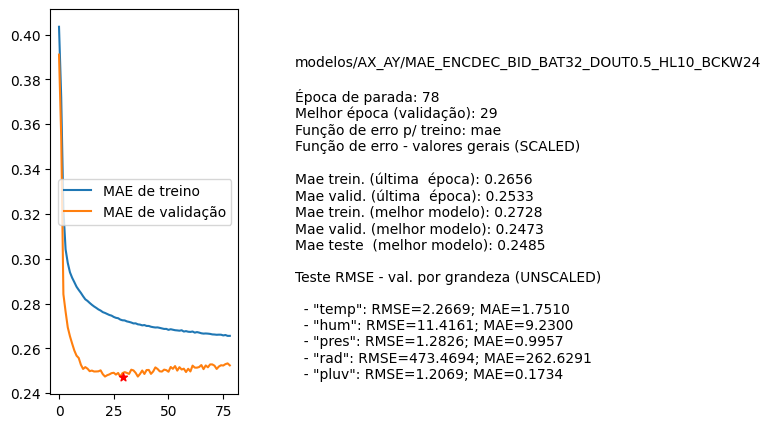

Source data for this figure (header and first rows):
nome, parada, melhorEpoch, erro_treino_parada, erro_valid_parada, erro_treino_melhor, erro_valid_melhor, erro_teste_melhor, rmse_unscaled_por_grandeza
modelos/AX_AY/MAE_ENCDEC_BID_BAT32_DOUT0…, 78, 29, 0.2656, 0.2533, 0.2728, 0.2473, 0.2485, ['2.2669', '11.4161', '1.2826', '473.469…
